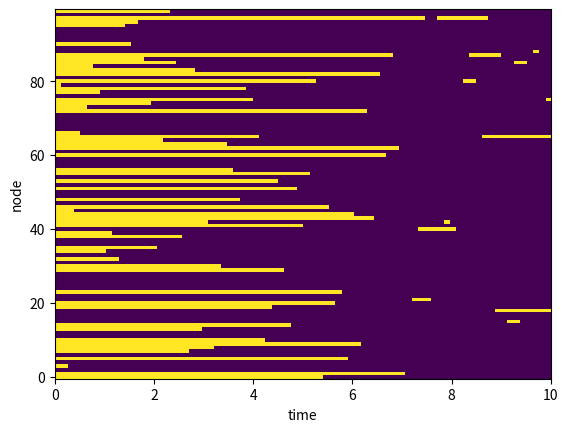

Python code for this plot:
import numpy as np
import networkx as nx
import matplotlib.pyplot as plt
from scipy.interpolate import interp1d


class CTBN:
    """
    Base class for continuous-time Bayesian networks (CTBNs).

    Notation:
    N: number of nodes
    S: number of states (equal for all nodes)
    T: simulation horizon
    """
    # TODO: cache CRMs

    def __init__(self, adjacency, n_states, T, crm_fun, init_state=None):
        """
        Parameters
        ----------
        adjacency : 2-D array, values in {0, 1}, shape: (N, N)
            Adjacency matrix of the CTBN.

        n_states : int
            Number of states (S) each node can take.

        T : float
            Simulation horizon.

        crm_fun : callable, two parameters
            Provides the conditional rate matrices (CRMs) for the CTBN. When called with parameters (n, pa),
            it returns a 2-D array representing the CRM of node "n" for the parent configuration "pa". "n" is an
            integer in [0, N] and "pa" is a 1-D array containing the parent states ordered from lowest to highest
            parent node number. Each entry in "pa" is an integer in [0, S].

        init_state : optional, {None, 1-D array}
            Initial state of the CTBN.
            * None: all initial node states are drawn uniformly at random
            * 1-D array of integers: specifies the initial states of all nodes
        """
        # store input attributes
        self.adjacency = adjacency
        self.n_states = n_states
        self.T = T
        self.crm_fun = crm_fun
        self.init_state = init_state

        # attributes to store sampled trajectory
        self._states = None
        self._switching_times = None

    @property
    def adjacency(self):
        return self._adjacency

    @adjacency.setter
    def adjacency(self, x):
        # convert and assert adjacency matrix
        x = np.array(x)
        try:
            assert x.ndim == 2
            assert x.shape[0] == x.shape[1]
            assert np.all(np.isin(x, [0, 1]))
            assert np.all(np.diag(x) == 0)  # no self-links (i.e. no node is in its own parent set)
        except AssertionError:
            raise ValueError('invalid adjacency matrix')

        # store adjacency matrix and generate graph
        self._adjacency = np.array(x, dtype=bool)
        self._G = nx.DiGraph(x)

    @property
    def init_state(self):
        return self._init_state

    @init_state.setter
    def init_state(self, x):
        # convert and assert initial states
        if x is not None:
            x = np.array(x)
            try:
                assert x.ndim == 1
                assert len(x) == self.n_nodes
                assert x.dtype == int
            except AssertionError:
                raise ValueError('invalid initial states')

        # store initial state
        self._init_state = x

    @property
    def n_nodes(self):
        """Returns the number of nodes of the CTBN."""
        return self._G.number_of_nodes()

    def parents(self, i):
        """Returns the sorted list of parents of the given node."""
        return sorted(list(self._G.predecessors(i)))

    def children(self, i):
        """Returns the sorted list of children of the given node."""
        return sorted(list(self._G.successors(i)))

    def get_state(self, times):
        """
        Queries the state of the CTBN at different times along the current trajectory.

        Parameters
        ----------
        times : 1-D array, values in [0, T], shape: (M,)
            Contains M query times.

        Returns
        -------
        out : 2-D array, shape: (M, N)
            CTBN states at the given query times.
        """
        t = np.append(self._switching_times, self.T)
        y = np.vstack([self._states, self._states[-1]])
        return interp1d(t, y, axis=0, kind='previous')(times).astype(int)

    def get_crms(self, state):
        """
        Returns all conditional rate matrices for the given state of the CTBN.

        Parameters
        ----------
        state : 1-D array, dtype: int, shape: (N,)
            State of the CTBN for which the rate matrices shall be computed.

        Returns
        -------
        out : 3-D array, shape: (N, S, S)
            N conditional rate matrices, represented as a three-dimensional array.
        """
        return np.array([self.crm_fun(i, state[self.parents(i)]) for i in range(self.n_nodes)])

    def get_rates(self, state, crms=None):
        """
        Returns the rates of all nodes for the given state of the CTBN.

        Parameters
        ----------
        state : 1-D array, dtype: int, shape: (N,)
            State of the CTBN for which the rates shall be computed.

        crms : (optional) 3-D array, shape: (N, S, S)
            Conditional rate matrices for the queried CTBN state.

        Returns
        -------
        out : 2-D array, shape: (N, S)
            N rate vectors, represented as a two-dimensional array.
        """
        if crms is None:
            crms = self.get_crms(state)
        return np.squeeze(np.take_along_axis(crms, state[:, None, None], axis=1))

    def simulate(self):
        """
        Samples a state trajectory using the Gillespie algorithm.

        Side Effects
        ------------
        self._switching_times <-- 1-D array, shape: (L,)
            Time instances representing the switching times of the CTBN state.

        self._states <-- 2-D array, dtype: int, shape: (L, N)
            Sequence of CTBN states (each state is activated at the corresponding switching time).
        """
        # get/sample initial state and save it as first state of the trajectory
        if self.init_state is not None:
            states = self.init_state
        else:
            states = np.random.randint(0, self.n_states, self.n_nodes)
        states = states[None, :]

        # initialize vector containing the switching times
        switching_times = np.array([0], dtype=float)

        # iterate until simulation horizon is exceeded
        while True:
            # get current trajectory state
            ctbn_state = states[-1].copy()

            # get current (exit-)rates of all nodes and compute global switching rate
            rates = self.get_rates(ctbn_state)
            exit_rates = -np.squeeze(np.take_along_axis(rates, ctbn_state[:, None], axis=1))
            switching_rate = exit_rates.sum()

            # randomly select switching node and draw switching time
            switching_node = np.random.choice(range(self.n_nodes), p=exit_rates/switching_rate)
            switching_time = switching_times[-1] + np.random.exponential(1/switching_rate)

            # stop if simulation horizon is exceeded
            if switching_time > self.T:
                break

            # switch state of selected node
            current_node_state = ctbn_state[switching_node]
            candidate_states = np.delete(range(self.n_states), current_node_state)
            candidate_rates = rates[switching_node, candidate_states]
            new_node_state = np.random.choice(candidate_states, p=candidate_rates/candidate_rates.sum())
            ctbn_state[switching_node] = new_node_state

            # save new state
            states = np.vstack([states, ctbn_state])
            switching_times = np.append(switching_times, switching_time)

        # store states and corresponding switching times
        self._states = states
        self._switching_times = switching_times

    def plot_trajectory(self, nodes=None, kind='image'):
        """
        Plots a generated trajectory.

        Parameters
        ----------
        nodes : optional, iterable
            Defines the subset of nodes whose state shall be plotted. Default: all nodes.

        kind : {'image', 'line'}
            Visualize the trajectory as a state matrix or as a set of line plots.
        """

        # select subset of nodes
        if nodes is None:
            nodes = range(self.n_nodes)
        states = self._states[:, nodes]

        # create plot
        if kind == 'image':
            plt.imshow(states.T, extent=[0, self.T, -0.5, self.n_nodes-0.5], aspect='auto')
            plt.ylabel('node')
            plt.xlabel('time')
        elif kind == 'line':
            fig, axs = plt.subplots(self.n_nodes)
            for n, ax in enumerate(axs):
                ax.step(self._switching_times, self._states[:, n])
        else:
            raise ValueError('unknown kind')


class Glauber_CTBN(CTBN):
    """CTBN with Glauber dynamics."""

    def __init__(self, beta, tau, **kwargs):
        """
        Parameters
        ----------
        beta : float
            Inverse Glauber temperature.

        tau: float
            Glauber rate scale.
        """
        self.beta = beta
        self.tau = tau
        crm_fun = lambda i, pa: self.glauber_crm(np.sum(pa), beta, tau)
        CTBN.__init__(self, n_states=2, crm_fun=crm_fun, **kwargs)

    @staticmethod
    def glauber_crm(n_up_spins, beta, tau):
        """
        Computes the conditional rate matrix of a node based on the parent spins according to the Glauber dynamics.

        Parameters
        ----------
        n_up_spins : int
            Number of parents with upward spin.

        beta : float
            (see constructor)

        tau : float
            (see constructor)

        Returns
        -------
        out : 2-D array, shape: (S, S)
            Conditional rate matrix.
        """
        tan = np.tanh(beta * n_up_spins)
        rate_up = 0.5 * (1 + tan)
        rate_down = 0.5 * (1 - tan)
        return tau * np.array([[-rate_down, rate_down], [rate_up, -rate_up]])


if __name__ == '__main__':

    # network size
    N = 100

    # CTBN parameters
    ctbn_params = dict(
        adjacency=np.ones((N, N))-np.eye(N),
        beta=1,
        tau=1,
        T=10,
        init_state=None,
    )

    # generate and simulate Glauber network
    ctbn = Glauber_CTBN(**ctbn_params)
    ctbn.simulate()
    ctbn.plot_trajectory(), plt.show()
